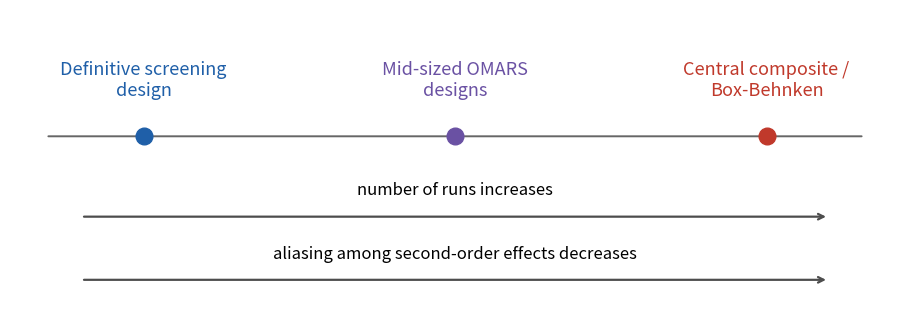

Recreate this plot in Python.
"""The screening-to-response-surface design spectrum.

Illustrates section 8 of the "Optimal designs and OMARS designs" chapter. A single axis
places the three design families in order. Moving from left to right spends more runs and
reduces the aliasing among the second-order effects. Reproducible; run from this directory
to write the PNG alongside it.
"""
import matplotlib.pyplot as plt

fig, ax = plt.subplots(figsize=(9.2, 3.4))

# The main axis.
ax.annotate("", xy=(9.6, 0), xytext=(0.4, 0),
            arrowprops=dict(arrowstyle="-", color="0.4", lw=1.4))

families = [
    (1.5, "Definitive screening\ndesign", "#1f5fa8"),
    (5.0, "Mid-sized OMARS\ndesigns", "#6a51a3"),
    (8.5, "Central composite /\nBox-Behnken", "#c0392b"),
]
for x, label, colour in families:
    ax.plot(x, 0, marker="o", ms=12, color=colour, zorder=5)
    ax.text(x, 0.32, label, ha="center", va="bottom", fontsize=13, color=colour)

# Two labelled arrows, both pointing left to right.
ax.annotate("", xy=(9.2, -0.7), xytext=(0.8, -0.7),
            arrowprops=dict(arrowstyle="->", color="0.3", lw=1.6))
ax.text(5.0, -0.55, "number of runs increases", ha="center", va="bottom", fontsize=12)

ax.annotate("", xy=(9.2, -1.25), xytext=(0.8, -1.25),
            arrowprops=dict(arrowstyle="->", color="0.3", lw=1.6))
ax.text(5.0, -1.10, "aliasing among second-order effects decreases",
        ha="center", va="bottom", fontsize=12)

ax.set_xlim(0, 10)
ax.set_ylim(-1.6, 1.1)
ax.axis("off")
fig.tight_layout()
fig.savefig("design-spectrum.png", dpi=300, facecolor="w", edgecolor="w",
            orientation="portrait", format=None, transparent=True)
print("saved figure")
